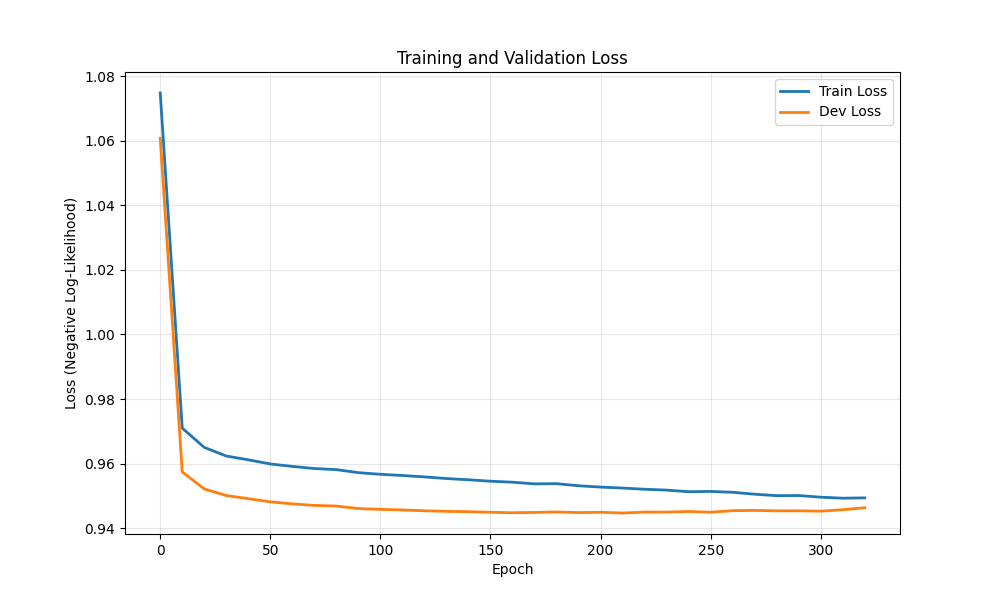

The table this chart was drawn from, first rows:
epoch, train_loss, dev_loss
0, 1.075, 1.061
10, 0.971, 0.9575
20, 0.965, 0.9522
30, 0.9624, 0.9501
40, 0.9612, 0.9492
50, 0.9599, 0.9482
60, 0.9592, 0.9476
70, 0.9585, 0.9471
80, 0.9582, 0.9469
90, 0.9572, 0.9461
100, 0.9567, 0.9459
110, 0.9563, 0.9457
120, 0.9559, 0.9454
130, 0.9554, 0.9452
140, 0.955, 0.9451
150, 0.9546, 0.945
160, 0.9543, 0.9448
170, 0.9538, 0.9449
180, 0.9538, 0.9451
190, 0.9532, 0.9449
200, 0.9528, 0.945
210, 0.9525, 0.9447
220, 0.9521, 0.945
230, 0.9518, 0.945
240, 0.9513, 0.9452
250, 0.9514, 0.945
260, 0.9512, 0.9455
270, 0.9506, 0.9455
280, 0.9501, 0.9454
290, 0.9501, 0.9454
300, 0.9496, 0.9453
310, 0.9493, 0.9457
320, 0.9494, 0.9464
